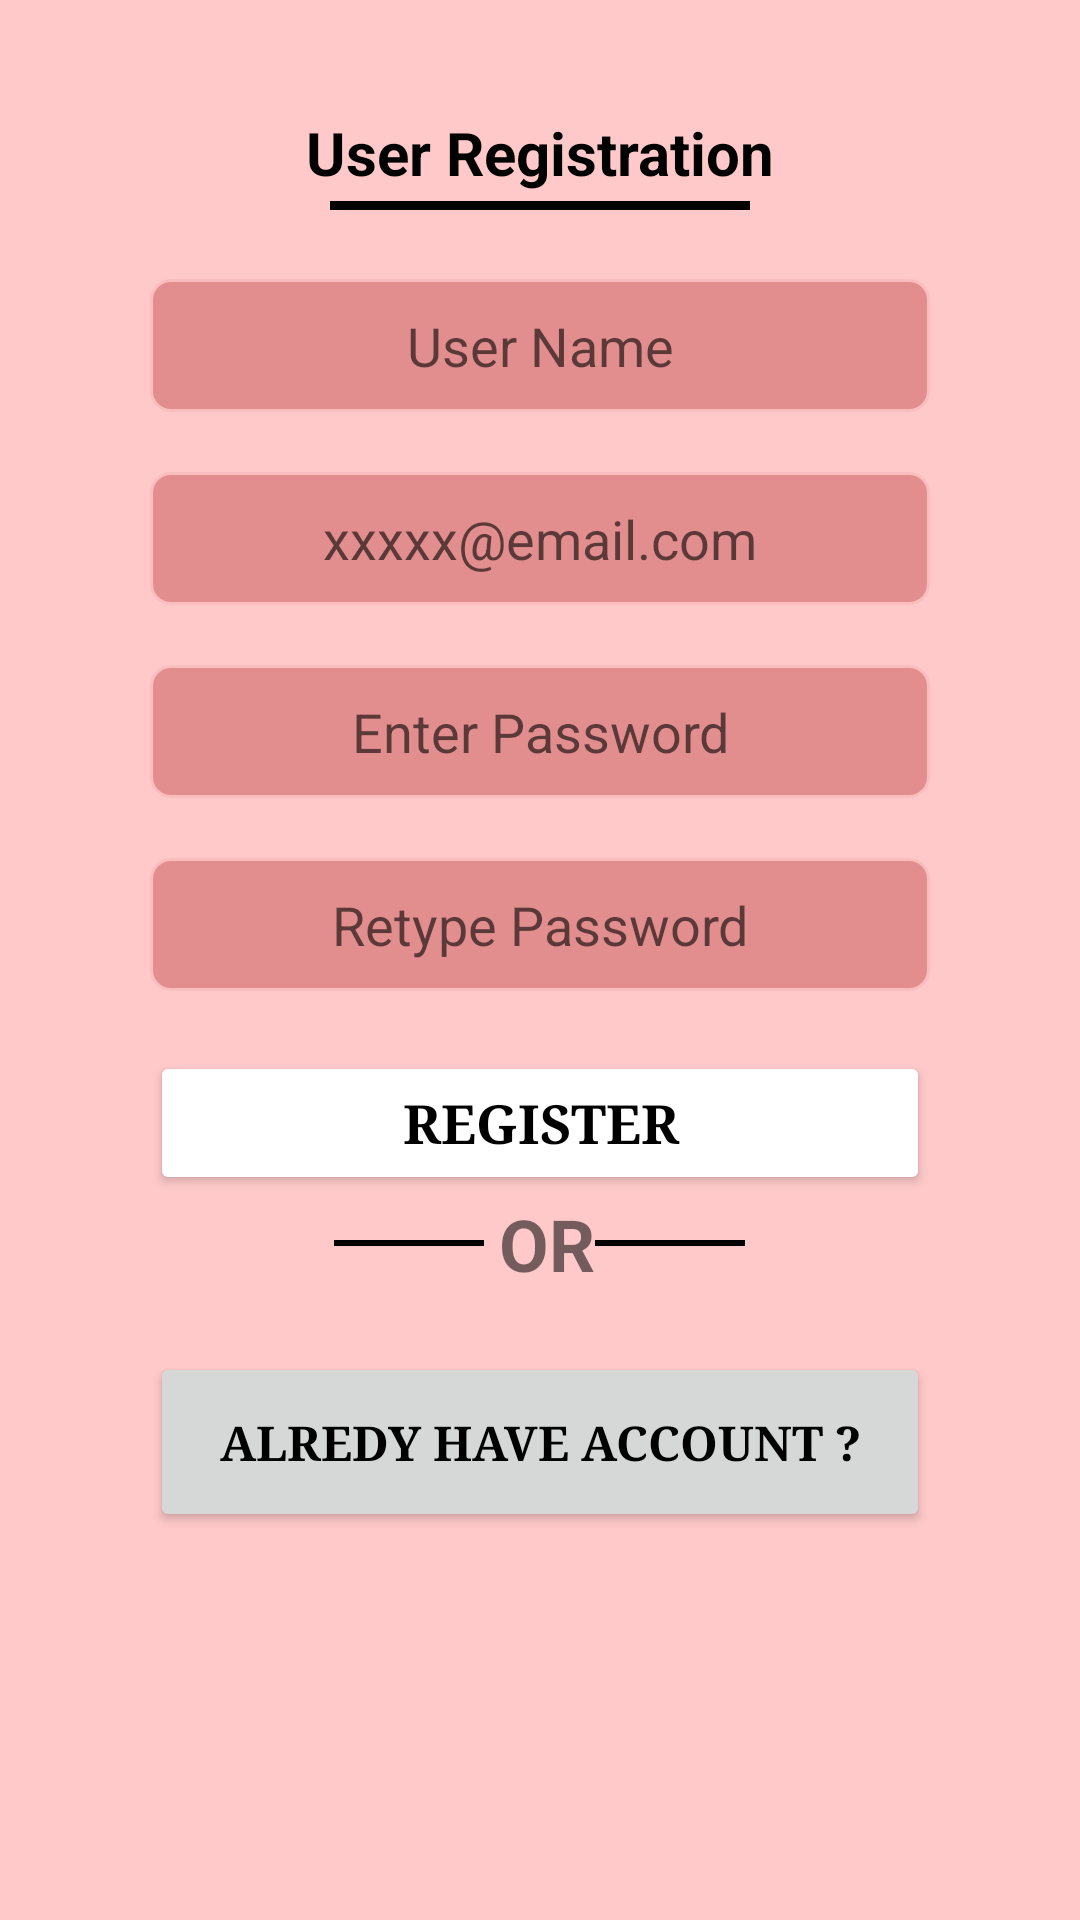

Produce the Android XML layout that renders to this screen, including the resource entries it uses.
<!-- AndroidManifest.xml: application theme Theme.Khadok -->
<!-- res/layout/activity_signup.xml -->
<?xml version="1.0" encoding="utf-8"?>
<RelativeLayout xmlns:android="http://schemas.android.com/apk/res/android"
    xmlns:app="http://schemas.android.com/apk/res-auto"
    xmlns:tools="http://schemas.android.com/tools"
    android:layout_width="match_parent"
    android:layout_height="match_parent"
    android:background="@drawable/image"
    android:padding="10dp"

    tools:context=".MainActivity">

    <androidx.appcompat.widget.LinearLayoutCompat
        android:layout_width="match_parent"
        android:layout_height="match_parent">

        <ScrollView
            android:layout_width="match_parent"
            android:layout_height="match_parent">


            <LinearLayout
                android:layout_width="match_parent"
                android:layout_height="match_parent"
                android:layout_marginStart="40dp"


                android:layout_marginTop="20dp"
                android:layout_marginEnd="40dp"
                android:layout_marginBottom="15dp"
                android:orientation="vertical">

                <LinearLayout
                    android:layout_width="match_parent"
                    android:layout_height="match_parent"
                    android:foregroundTint="#655151"
                    android:orientation="vertical">


                    <TextView
                        android:id="@+id/textView2"
                        android:layout_width="match_parent"
                        android:layout_height="32dp"
                        android:layout_marginTop="5dp"
                        android:gravity="center"
                        android:shadowColor="#070606"
                        android:text="User Registration"
                        android:textColor="#000000"
                        android:textSize="20dp"
                        android:textStyle="bold" />

                    <View
                        android:id="@+id/view"
                        android:layout_width="140dp"
                        android:layout_height="3dp"
                        android:layout_gravity="center"
                        android:background="#000000"
                        android:scrollbarSize="20dp" />

                    <EditText
                        android:id="@+id/username"
                        android:layout_width="match_parent"
                        android:layout_height="wrap_content"
                        android:layout_marginTop="23dp"
                        android:layout_marginBottom="20dp"
                        android:background="@drawable/editveiwbackground"
                        android:backgroundTint="#E38E8E"
                        android:ems="10"
                        android:gravity="center"
                        android:hint="User Name"
                        android:inputType="textPersonName"
                        android:isScrollContainer="false"
                        android:padding="10dp"
                        android:selectAllOnFocus="false"
                        android:shadowColor="#000000"
                        android:textColor="#000000"
                        android:textColorHighlight="#000000"
                        tools:ignore="TouchTargetSizeCheck" />

                    <EditText
                        android:id="@+id/emailSignup"
                        android:layout_width="match_parent"
                        android:layout_height="wrap_content"
                        android:layout_marginBottom="20dp"
                        android:background="@drawable/editveiwbackground"
                        android:backgroundTint="#E38E8E"
                        android:ems="10"
                        android:gravity="center"
                        android:hint="xxxxx@email.com"
                        android:inputType="textEmailAddress"
                        android:padding="10dp"
                        tools:ignore="TouchTargetSizeCheck" />

                    <EditText
                        android:id="@+id/password"
                        android:layout_width="match_parent"
                        android:layout_height="wrap_content"
                        android:layout_marginBottom="20dp"
                        android:background="@drawable/editveiwbackground"
                        android:backgroundTint="#E38E8E"
                        android:ems="10"
                        android:gravity="center"
                        android:hint="Enter Password"
                        android:inputType="textPassword"
                        android:padding="10dp"
                        tools:ignore="TouchTargetSizeCheck" />

                    <EditText
                        android:id="@+id/repassword"
                        android:layout_width="match_parent"
                        android:layout_height="wrap_content"
                        android:layout_marginBottom="20dp"
                        android:background="@drawable/editveiwbackground"
                        android:backgroundTint="#E38E8E"
                        android:ems="10"
                        android:gravity="center"
                        android:hint="Retype Password"
                        android:inputType="textPassword"
                        android:padding="10dp"
                        tools:ignore="TouchTargetSizeCheck" />

                    <Button
                        android:id="@+id/btnsignup"
                        android:layout_width="match_parent"
                        android:layout_height="wrap_content"
                        android:backgroundTint="#FFFFFF"
                        android:fontFamily="serif"
                        android:text="Register"
                        android:textColor="#000000"
                        android:textSize="18sp"
                        android:textStyle="bold" />

                    <LinearLayout
                        android:layout_width="match_parent"
                        android:layout_height="wrap_content"
                        android:layout_marginBottom="20dp"
                        android:gravity="center"
                        android:orientation="horizontal">

                        <View
                            android:id="@+id/view2"
                            android:layout_width="50dp"
                            android:layout_height="2dp"
                            android:layout_gravity="center"
                            android:layout_marginRight="5dp"
                            android:background="#000000" />

                        <TextView
                            android:id="@+id/textView4"
                            android:layout_width="wrap_content"
                            android:layout_height="wrap_content"
                            android:layout_gravity="center"
                            android:gravity="center"
                            android:text="OR"
                            android:textSize="24sp"
                            android:textStyle="bold" />

                        <View
                            android:id="@+id/view3"
                            android:layout_width="50dp"
                            android:layout_height="2dp"
                            android:layout_gravity="center"
                            android:background="#000000" />
                    </LinearLayout>

                    <LinearLayout
                        android:layout_width="match_parent"
                        android:layout_height="wrap_content"
                        android:layout_marginBottom="20dp"
                        android:orientation="horizontal">

                        <Button
                            android:id="@+id/btnsignin"
                            android:layout_width="match_parent"
                            android:layout_height="60dp"
                            android:fontFamily="serif"
                            android:gravity="center"
                            android:text="Alredy have Account ?"
                            android:textColor="#000000"
                            android:textSize="16sp"
                            android:textStyle="bold" />

                    </LinearLayout>

                </LinearLayout>

            </LinearLayout>
        </ScrollView>
    </androidx.appcompat.widget.LinearLayoutCompat>


</RelativeLayout>
<!-- resources referenced by this layout -->
<resources>
  <!-- drawable editveiwbackground (drawable) -->
  <?xml version="1.0" encoding="utf-8"?>
  <shape xmlns:android="http://schemas.android.com/apk/res/android">
  <stroke
  android:color="@color/cardview_shadow_start_color"
      android:width="2dp"
      />
      <corners
          android:radius="6dp"/>
  </shape>
  <!-- drawable image: png bitmap (drawable, 72092 bytes) -->
  <style name="Theme.Khadok" parent="Theme.MaterialComponents.DayNight.DarkActionBar">
          
          <item name="colorPrimary">@color/purple_500</item>
          <item name="colorPrimaryVariant">@color/purple_700</item>
          <item name="colorOnPrimary">@color/white</item>
          
          <item name="colorSecondary">@color/teal_200</item>
          <item name="colorSecondaryVariant">@color/teal_700</item>
          <item name="colorOnSecondary">@color/black</item>
          
          <item name="android:statusBarColor" tools:targetApi="l">?attr/colorPrimaryVariant</item>
          
      </style>
  <color name="purple_500">#FF6200EE</color>
  <color name="purple_700">#FF3700B3</color>
  <color name="white">#FFFFFFFF</color>
  <color name="teal_200">#FF03DAC5</color>
  <color name="teal_700">#FF018786</color>
  <color name="black">#000000</color>
</resources>
